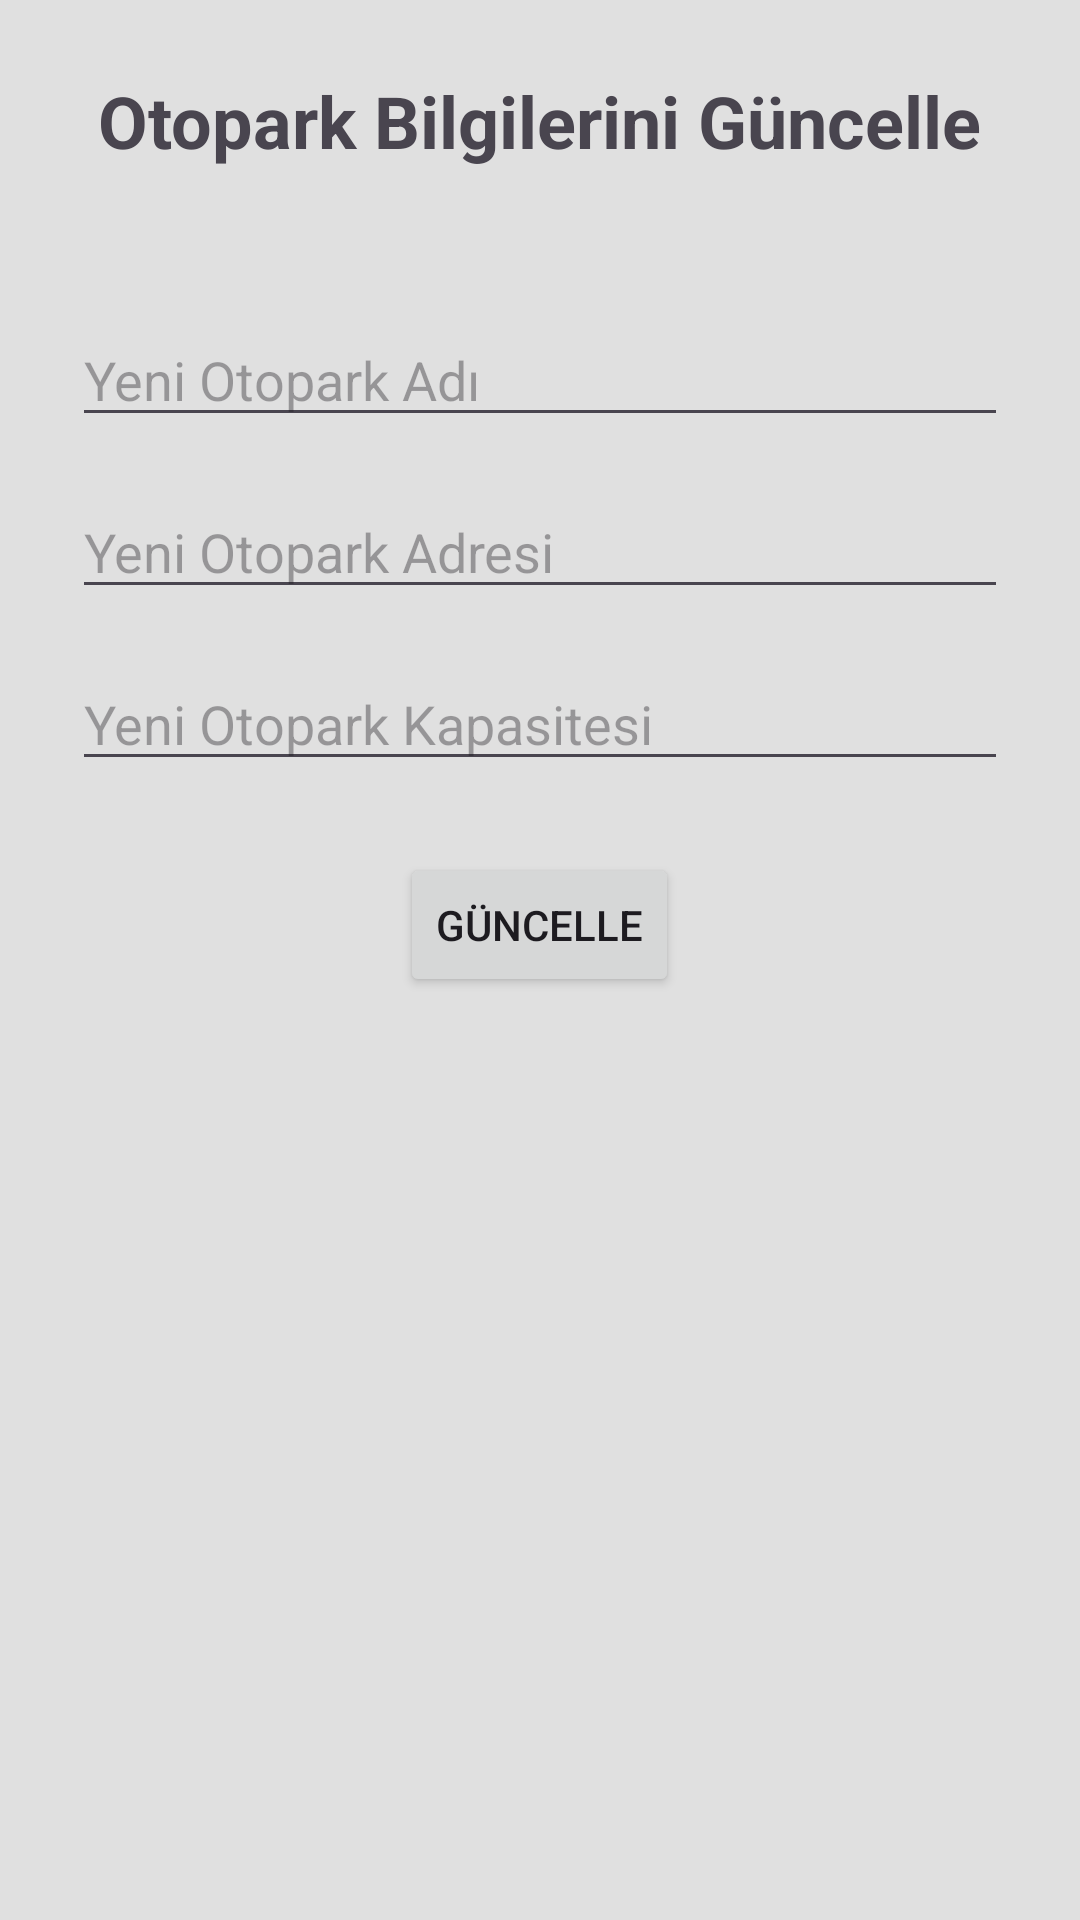

Produce the Android XML layout that renders to this screen, including the resource entries it uses.
<!-- AndroidManifest.xml: application theme Theme.OtoparkAppllication2 -->
<!-- res/layout/activity_osotopark_guncelle.xml -->
<?xml version="1.0" encoding="utf-8"?>
<RelativeLayout xmlns:android="http://schemas.android.com/apk/res/android"
    xmlns:tools="http://schemas.android.com/tools"
    android:layout_width="match_parent"
    android:layout_height="match_parent"
    android:background="#E0E0E0"
    tools:context=".OSotoparkGuncelleActivity">

    <TextView
        android:id="@+id/textViewOtoparkGuncelle"
        android:layout_width="wrap_content"
        android:layout_height="wrap_content"
        android:layout_centerHorizontal="true"
        android:layout_marginTop="24dp"
        android:text="Otopark Bilgilerini Güncelle"
        android:textSize="24sp"
        android:textStyle="bold" />

    <Spinner
        android:id="@+id/otoparkSpinner"
        android:layout_width="match_parent"
        android:layout_height="wrap_content"
        android:layout_below="@id/textViewOtoparkGuncelle"
        android:layout_marginHorizontal="24dp"
        android:layout_marginTop="24dp"
        android:background="@android:color/background_light"
        android:spinnerMode="dropdown" />

    <EditText
        android:id="@+id/otoparkAdiEditText"
        android:layout_width="match_parent"
        android:layout_height="wrap_content"
        android:layout_below="@id/otoparkSpinner"
        android:layout_marginHorizontal="24dp"
        android:layout_marginTop="24dp"
        android:hint="Yeni Otopark Adı"
        android:inputType="text" />

    <EditText
        android:id="@+id/otoparkAdresiEditText"
        android:layout_width="match_parent"
        android:layout_height="wrap_content"
        android:layout_below="@id/otoparkAdiEditText"
        android:layout_marginHorizontal="24dp"
        android:layout_marginTop="16dp"
        android:hint="Yeni Otopark Adresi"
        android:inputType="text" />

    <EditText
        android:id="@+id/otoparkKapasitesiEditText"
        android:layout_width="match_parent"
        android:layout_height="wrap_content"
        android:layout_below="@id/otoparkAdresiEditText"
        android:layout_marginHorizontal="24dp"
        android:layout_marginTop="16dp"
        android:hint="Yeni Otopark Kapasitesi"
        android:inputType="number" />

    <Button
        android:id="@+id/otoparkGuncelleButton"
        android:layout_width="wrap_content"
        android:layout_height="wrap_content"
        android:layout_below="@id/otoparkKapasitesiEditText"
        android:layout_centerHorizontal="true"
        android:layout_marginTop="24dp"
        android:text="Güncelle" />

</RelativeLayout>
<!-- resources referenced by this layout -->
<resources>
  <style name="Theme.OtoparkAppllication2" parent="Base.Theme.OtoparkAppllication2" />
  <style name="Base.Theme.OtoparkAppllication2" parent="Theme.Material3.DayNight.NoActionBar">
          
          
      </style>
</resources>
